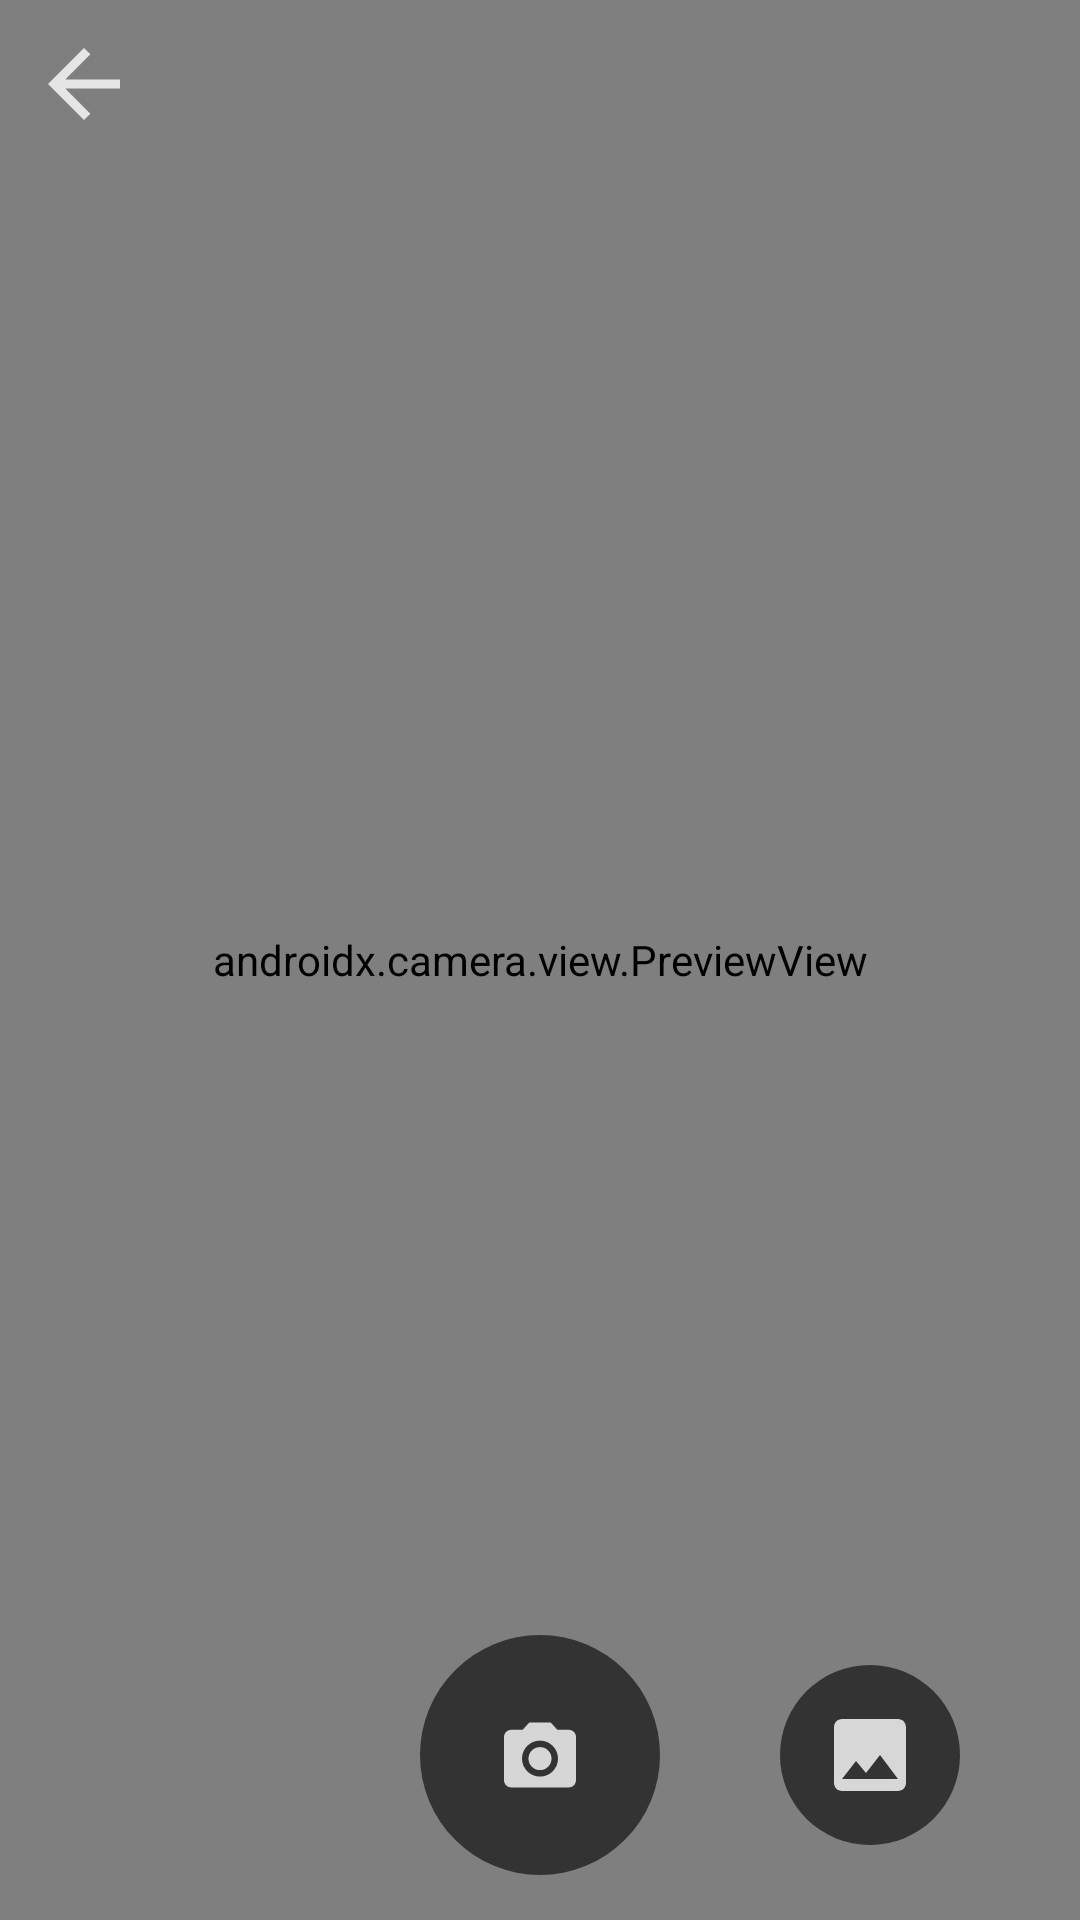

Layout XML and referenced resources for this Android screen:
<!-- AndroidManifest.xml: application theme Theme.NYUAD_Hackathon -->
<!-- res/layout/fragment_camera.xml -->
<?xml version="1.0" encoding="utf-8"?>
<androidx.constraintlayout.widget.ConstraintLayout xmlns:android="http://schemas.android.com/apk/res/android"
    xmlns:app="http://schemas.android.com/apk/res-auto"
    xmlns:tools="http://schemas.android.com/tools"
    android:layout_width="match_parent"
    android:layout_height="match_parent"
    android:background="@drawable/flipped_background"
    tools:context=".CameraFragment">

    <androidx.camera.view.PreviewView
        android:id="@+id/cameraPreview"
        android:layout_width="match_parent"
        android:layout_height="0dp"
        android:clickable="true"
        android:focusable="true"
        android:keepScreenOn="true"
        android:soundEffectsEnabled="false"
        app:layout_constraintBottom_toBottomOf="parent"
        app:layout_constraintEnd_toEndOf="parent"
        app:layout_constraintStart_toStartOf="parent"
        app:layout_constraintTop_toTopOf="parent" />

    <ImageButton
        android:id="@+id/btnBack"
        android:layout_width="wrap_content"
        android:layout_height="wrap_content"
        android:layout_margin="16dp"
        android:background="@android:color/transparent"
        android:src="@drawable/ic_arrow_back"
        app:layout_constraintStart_toStartOf="parent"
        app:layout_constraintTop_toTopOf="parent" />

    <ImageButton
        android:id="@+id/btnTakePicture"
        style="@style/NormalButton"
        android:layout_width="wrap_content"
        android:layout_height="0dp"
        android:layout_marginBottom="15dp"
        android:minHeight="80dp"
        android:minWidth="80dp"
        android:src="@drawable/ic_camera"
        app:layout_constraintBottom_toBottomOf="parent"
        app:layout_constraintDimensionRatio="1:1"
        app:layout_constraintEnd_toEndOf="parent"
        app:layout_constraintStart_toStartOf="parent" />

    <ImageButton
        android:id="@+id/btnImportPicture"
        style="@style/NormalButton"
        android:layout_width="wrap_content"
        android:layout_height="0dp"
        android:layout_gravity="center"
        android:minHeight="60dp"
        android:minWidth="60dp"
        android:src="@drawable/ic_picture"
        app:layout_constraintBottom_toBottomOf="@id/btnTakePicture"
        app:layout_constraintDimensionRatio="1:1"
        app:layout_constraintEnd_toEndOf="parent"
        app:layout_constraintStart_toEndOf="@id/btnTakePicture"
        app:layout_constraintTop_toTopOf="@id/btnTakePicture" />

</androidx.constraintlayout.widget.ConstraintLayout>
<!-- resources referenced by this layout -->
<resources>
  <!-- drawable flipped_background: png bitmap (drawable-mdpi, 209467 bytes) -->
  <!-- drawable ic_arrow_back: png bitmap (drawable-hdpi, 203 bytes) -->
  <!-- drawable ic_camera: png bitmap (drawable-hdpi, 529 bytes) -->
  <!-- drawable ic_picture (drawable-anydpi) -->
  <vector xmlns:android="http://schemas.android.com/apk/res/android"
      android:width="24dp"
      android:height="24dp"
      android:viewportWidth="24"
      android:viewportHeight="24"
      android:tint="#FFFFFF"
      android:alpha="0.8">
    <group android:scaleX="1.3333334"
        android:scaleY="1.3333334"
        android:translateX="-4"
        android:translateY="-4">
      <path
          android:fillColor="@android:color/white"
          android:pathData="M21,19V5c0,-1.1 -0.9,-2 -2,-2H5c-1.1,0 -2,0.9 -2,2v14c0,1.1 0.9,2 2,2h14c1.1,0 2,-0.9 2,-2zM8.5,13.5l2.5,3.01L14.5,12l4.5,6H5l3.5,-4.5z"/>
    </group>
  </vector>
  <style name="NormalButton" parent="TextAppearance.AppCompat.Button">
          <item name="android:minHeight">50dp</item>
          <item name="android:gravity">center</item>
          <item name="textAllCaps">false</item>
          <item name="android:background">@drawable/button_shape</item>
          <item name="android:textColor">@color/white</item>
          <item name="android:textSize">24sp</item>
      </style>
  <style name="Theme.NYUAD_Hackathon" parent="Theme.MaterialComponents.Light.NoActionBar">
          
          <item name="colorPrimary">@color/purple_500</item>
          <item name="colorPrimaryVariant">@color/purple_700</item>
          <item name="colorOnPrimary">@color/white</item>
          
          <item name="colorSecondary">@color/teal_200</item>
          <item name="colorSecondaryVariant">@color/teal_700</item>
          <item name="colorOnSecondary">@color/black</item>
          
          <item name="android:statusBarColor" tools:targetApi="l">?attr/colorPrimaryVariant</item>
          
      </style>
  <!-- drawable button_shape (drawable) -->
  <?xml version="1.0" encoding="utf-8"?>
  <shape xmlns:android="http://schemas.android.com/apk/res/android">
  
      <corners android:radius="1000dp" />
      <solid android:color="@color/button_color" />
  </shape>
  <color name="white">#FFFFFFFF</color>
  <color name="purple_500">#FF6200EE</color>
  <color name="purple_700">#FF3700B3</color>
  <color name="teal_200">#FF03DAC5</color>
  <color name="teal_700">#FF018786</color>
  <color name="black">#FF000000</color>
  <color name="button_color">#333333</color>
</resources>
